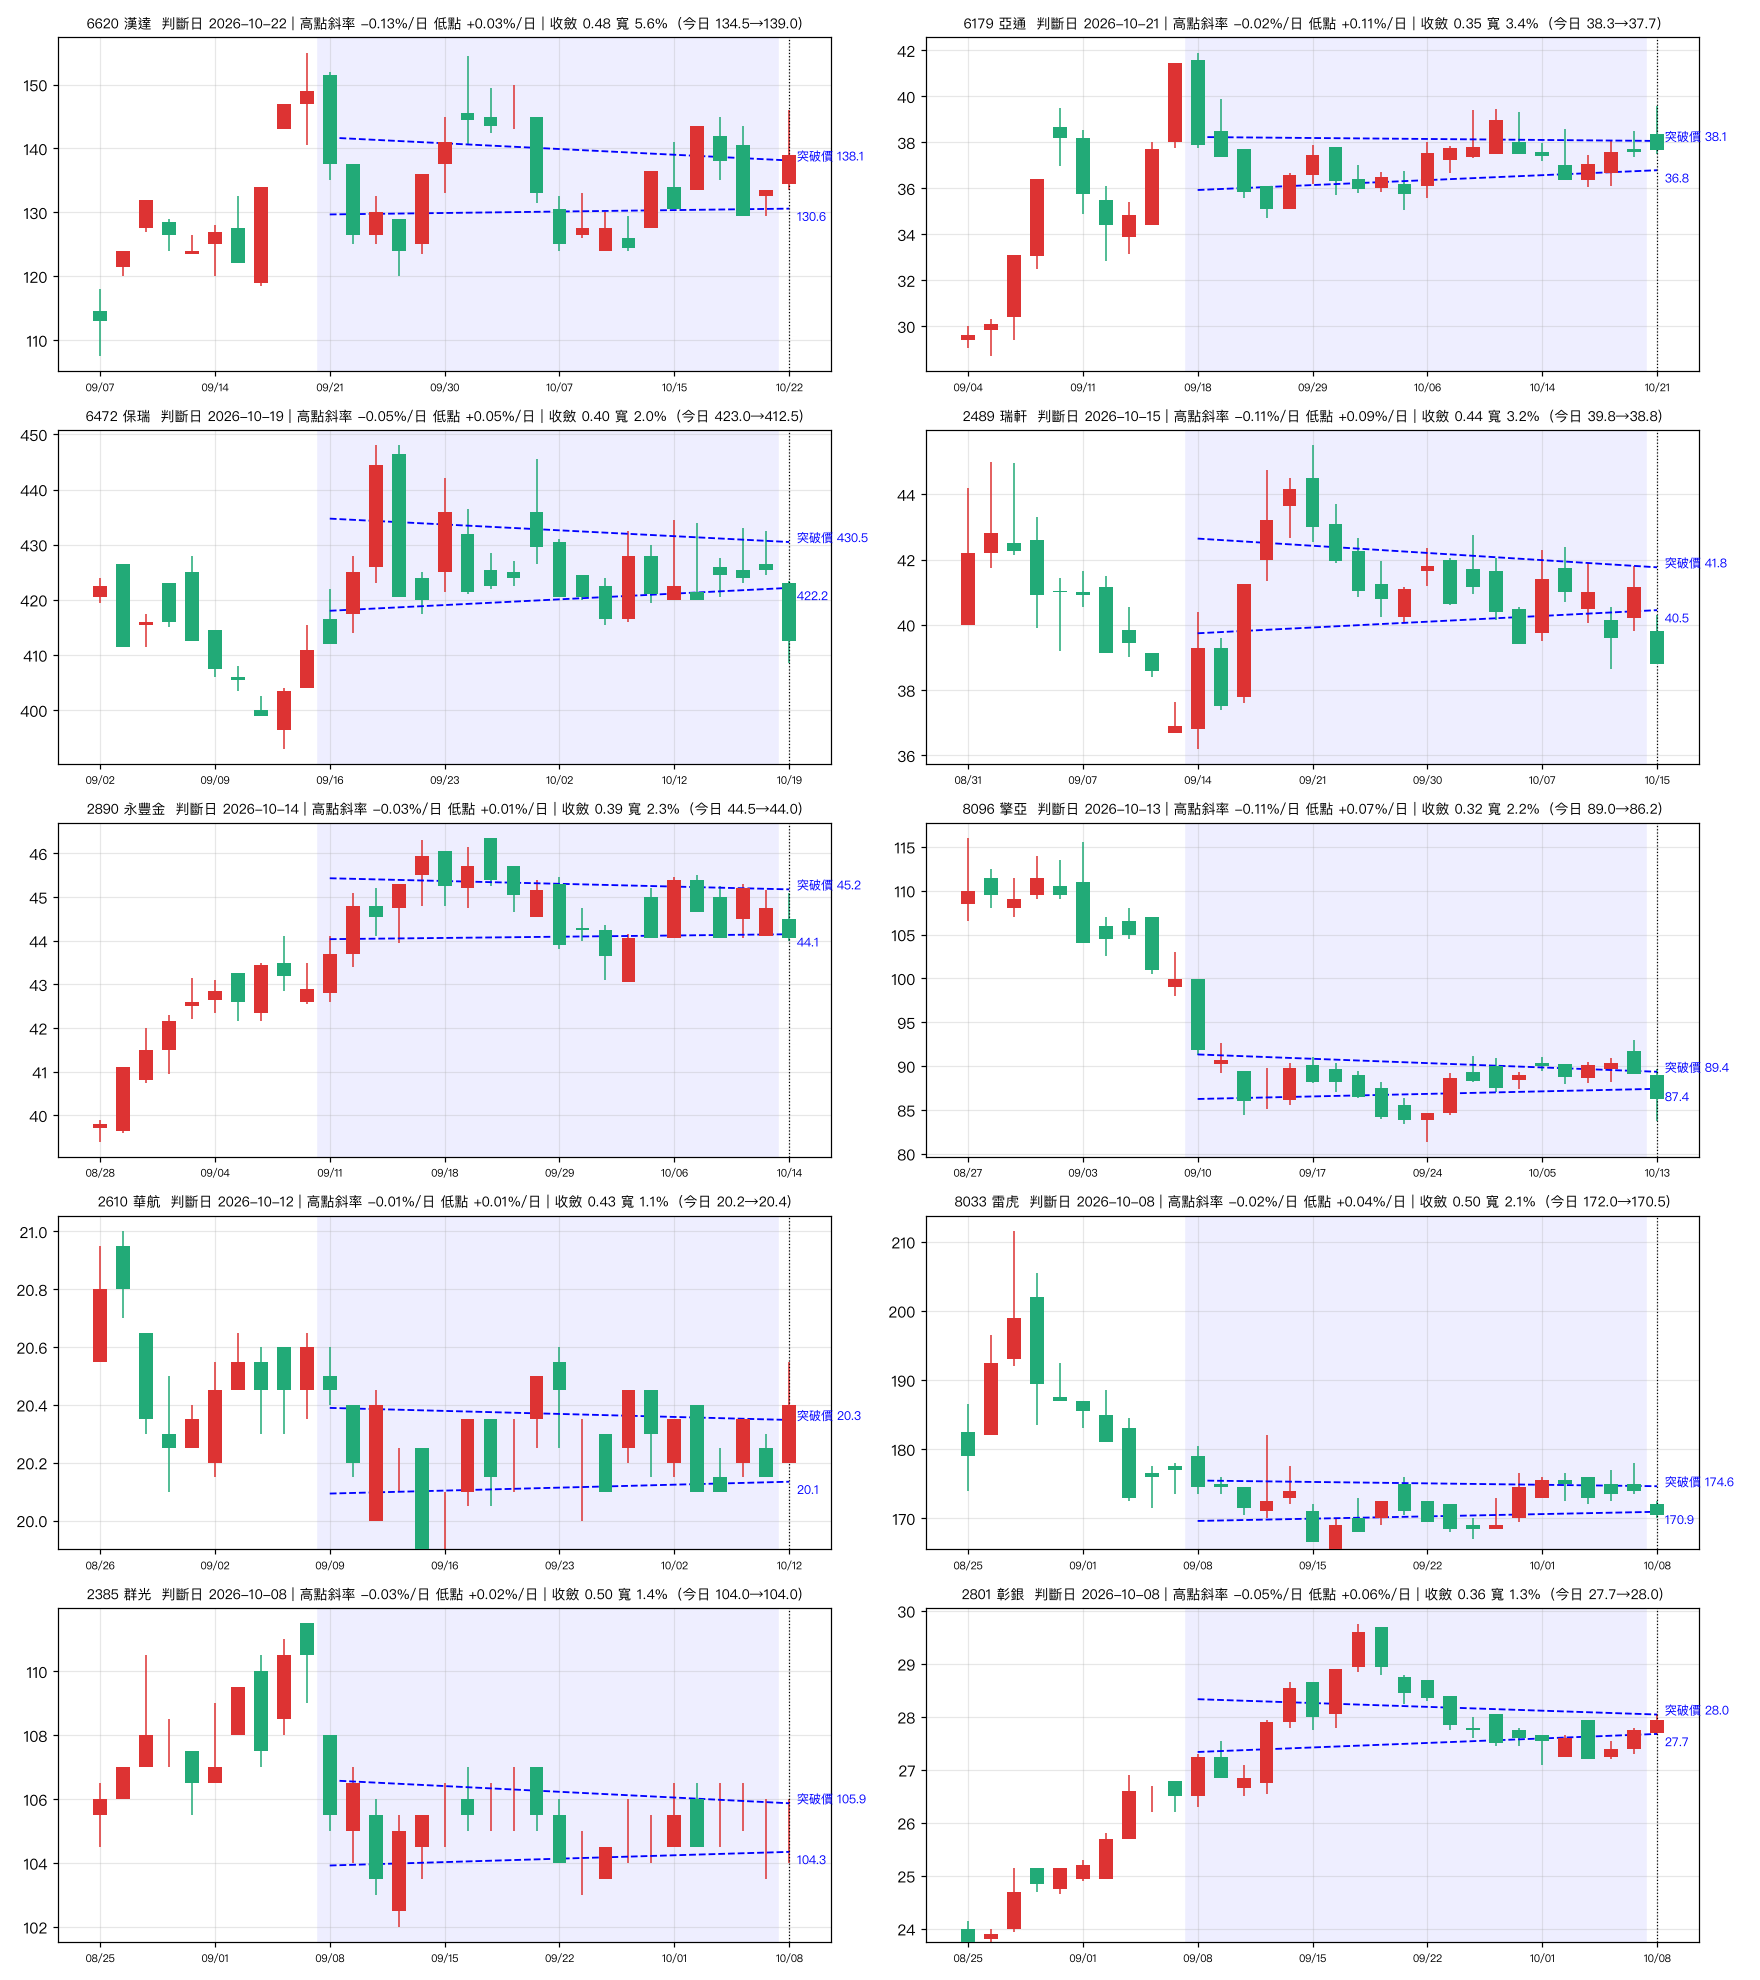

The data file committed next to this chart (first rows):
stock_id, name, date, slope_h_pct, slope_l_pct, contr, width_pct, res, sup, prev_close, today_open, today_high, today_low, today_close
6620, 漢達, 2026-10-22, -0.134, 0.034, 0.48, 5.65, 138.1, 130.6, 133.5, 134.5, 146.0, 133.5, 139.0
6179, 亞通, 2026-10-21, -0.023, 0.114, 0.35, 3.39, 38.06, 36.79, 37.6, 38.35, 39.6, 37.5, 37.65
6472, 保瑞, 2026-10-19, -0.05, 0.049, 0.4, 1.95, 430.5, 422.2, 425.5, 423.0, 423.5, 408.5, 412.5
2489, 瑞軒, 2026-10-15, -0.107, 0.086, 0.44, 3.19, 41.76, 40.45, 41.15, 39.8, 40.3, 38.8, 38.8
2890, 永豐金, 2026-10-14, -0.028, 0.013, 0.39, 2.3, 45.18, 44.15, 44.75, 44.5, 45.1, 44.0, 44.05
8096, 擎亞, 2026-10-13, -0.111, 0.065, 0.32, 2.18, 89.35, 87.41, 89.1, 89.0, 89.7, 83.7, 86.2
2610, 華航, 2026-10-12, -0.01, 0.01, 0.43, 1.06, 20.35, 20.13, 20.15, 20.2, 20.55, 20.2, 20.4
8033, 雷虎, 2026-10-08, -0.024, 0.038, 0.5, 2.13, 174.6, 170.9, 174.0, 172.0, 172.5, 170.0, 170.5
2385, 群光, 2026-10-08, -0.034, 0.02, 0.5, 1.45, 105.9, 104.3, 105.0, 104.0, 106.0, 104.0, 104.0
2801, 彰銀, 2026-10-08, -0.052, 0.061, 0.36, 1.32, 28.04, 27.68, 27.75, 27.7, 28.05, 27.65, 27.95
